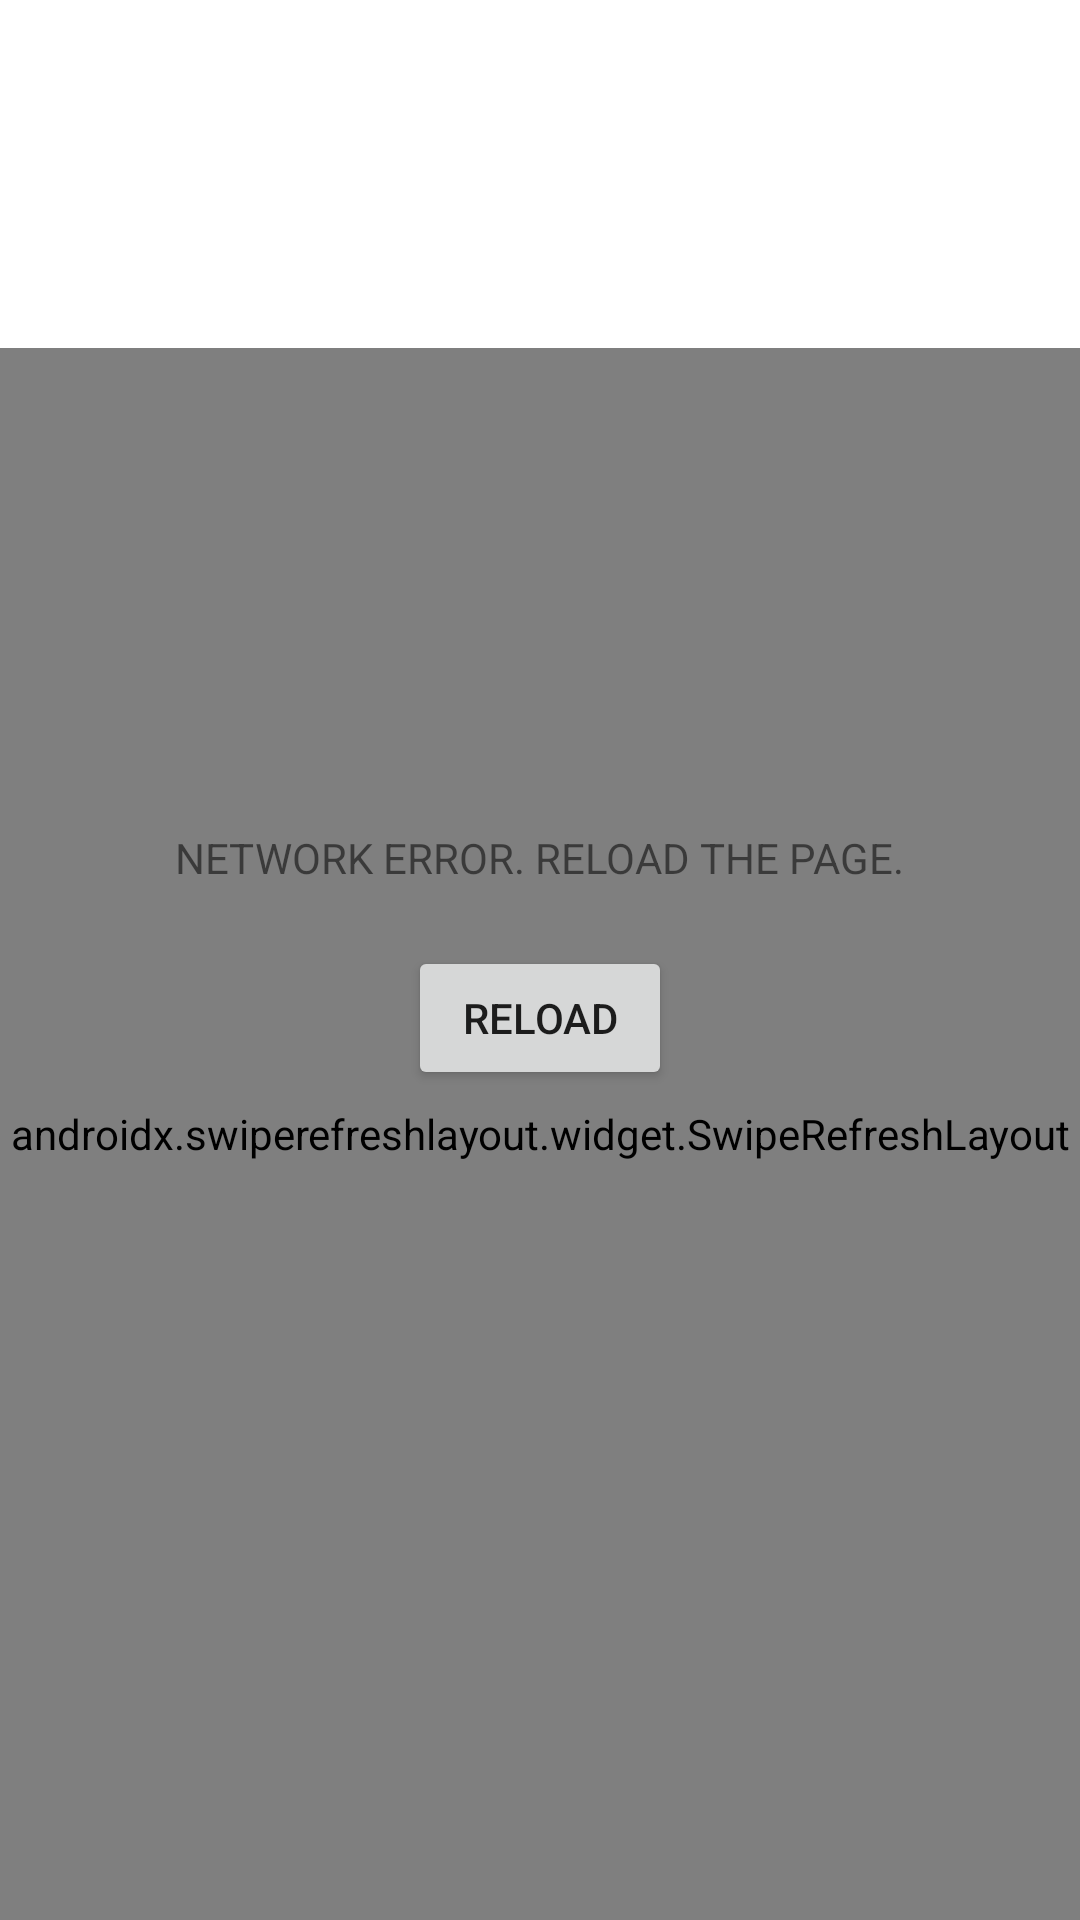

Write the Android layout XML for this screen, with the resource values it uses.
<!-- AndroidManifest.xml: application theme Theme.UnsplashPractice -->
<!-- res/layout/fragment_collection_detail.xml -->
<?xml version="1.0" encoding="utf-8"?>
<layout xmlns:android="http://schemas.android.com/apk/res/android"
    xmlns:app="http://schemas.android.com/apk/res-auto"
    xmlns:tools="http://schemas.android.com/tools"
    tools:context=".ui.collections.CollectionDetailFragment">

    <data>

        <variable
            name="number_of_images"
            type="Integer" />

        <variable
            name="author_username"
            type="String" />

    </data>

    <androidx.constraintlayout.widget.ConstraintLayout
        android:layout_width="match_parent"
        android:layout_height="match_parent">

        <TextView
            android:id="@+id/collection_title"
            android:layout_width="wrap_content"
            android:layout_height="wrap_content"
            android:layout_marginTop="10dp"
            android:textAllCaps="true"
            app:layout_constraintEnd_toEndOf="parent"
            app:layout_constraintStart_toStartOf="parent"
            app:layout_constraintTop_toTopOf="parent" />

        <TextView
            android:id="@+id/collection_tags"
            android:layout_width="wrap_content"
            android:layout_height="wrap_content"
            android:layout_marginTop="10dp"
            app:layout_constraintEnd_toEndOf="parent"
            app:layout_constraintStart_toStartOf="parent"
            app:layout_constraintTop_toBottomOf="@id/collection_title" />

        <TextView
            android:id="@+id/collection_description"
            android:layout_width="wrap_content"
            android:layout_height="wrap_content"
            android:layout_marginTop="10dp"
            app:layout_constraintEnd_toEndOf="parent"
            app:layout_constraintStart_toStartOf="parent"
            app:layout_constraintTop_toBottomOf="@id/collection_tags" />

        <TextView
            android:id="@+id/collection_author_and_number_photos"
            android:layout_width="wrap_content"
            android:layout_height="wrap_content"
            android:layout_marginTop="10dp"
            android:layout_marginEnd="10dp"
            android:text="@{@string/author_and_photos(number_of_images,author_username)}"
            app:layout_constraintEnd_toEndOf="parent"
            app:layout_constraintTop_toBottomOf="@id/collection_description" />

        <androidx.swiperefreshlayout.widget.SwipeRefreshLayout
            android:id="@+id/swipeRefresh"
            android:layout_width="match_parent"
            android:layout_height="0dp"
            app:layout_constraintBottom_toBottomOf="parent"
            app:layout_constraintEnd_toEndOf="parent"
            app:layout_constraintStart_toStartOf="parent"
            app:layout_constraintTop_toBottomOf="@id/collection_author_and_number_photos">

            <androidx.recyclerview.widget.RecyclerView
                android:id="@+id/collection_list_photos"
                android:layout_width="match_parent"
                android:layout_height="match_parent"
                app:layoutManager="androidx.recyclerview.widget.LinearLayoutManager"

                />

        </androidx.swiperefreshlayout.widget.SwipeRefreshLayout>

        <LinearLayout
            android:id="@+id/error_layout"
            android:layout_width="match_parent"
            android:layout_height="match_parent"
            android:orientation="vertical"
            android:visibility="visible"
            android:gravity="center">

            <TextView
                android:id="@+id/refresh_page_text"
                android:layout_width="wrap_content"
                android:layout_height="wrap_content"
                android:layout_gravity="center"
                android:layout_marginBottom="20dp"
                android:text="@string/error_reload_page"
                 />

            <Button
                android:id="@+id/refresh_button"
                android:layout_width="wrap_content"
                android:layout_height="wrap_content"
                android:layout_gravity="center"
                android:text="@string/reload"
                 />

        </LinearLayout>


    </androidx.constraintlayout.widget.ConstraintLayout>


</layout>
<!-- resources referenced by this layout -->
<resources>
  <string name="author_and_photos">%1$d photo by @%2$s</string>
  <string name="error_reload_page">NETWORK ERROR. RELOAD THE PAGE.</string>
  <string name="reload">Reload</string>
  <style name="Theme.UnsplashPractice" parent="Theme.MaterialComponents.Light">
          
          <item name="colorPrimary">@color/green_primary</item>
          <item name="colorPrimaryVariant">@color/green_primary_dark</item>
          <item name="colorOnPrimary">@color/black</item>
          
          <item name="colorSecondary">@color/teal_200</item>
          <item name="colorSecondaryVariant">@color/teal_700</item>
          <item name="colorOnSecondary">@color/black</item>
          
          <item name="android:statusBarColor">?attr/colorPrimaryVariant</item>
          
          <item name="android:colorBackground">@color/white</item>
      </style>
  <color name="green_primary">#84ED0A</color>
  <color name="green_primary_dark">#4bba00</color>
  <color name="black">#FF000000</color>
  <color name="teal_200">#FF03DAC5</color>
  <color name="teal_700">#FF018786</color>
  <color name="white">#FFFFFFFF</color>
</resources>
